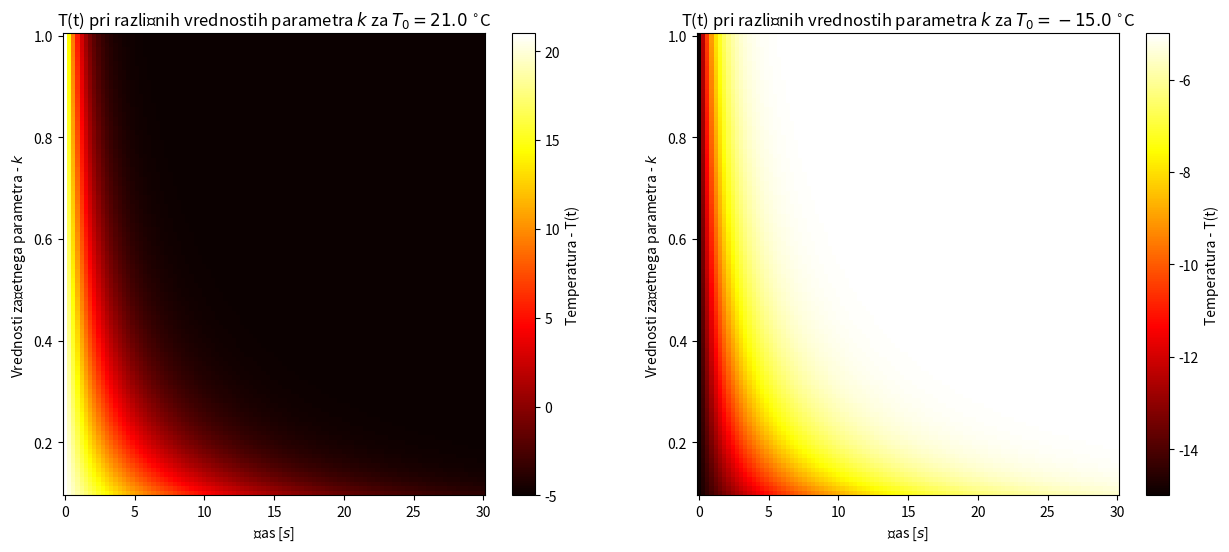

Recreate this plot in Python.
import numpy as np
import matplotlib.pyplot as plt
import matplotlib.colors as color

# Function to calculate results based on parameters
def calculate_result(t, y, k, T0=21.0, T_out=-5.0):
    # Replace this with your actual calculation for heat diffusion
    return T_out + np.exp(-k*t)*(T0 - T_out)

# Number of time points
num_time_points = 100

# Generate time values
time_values = np.linspace(0, 30, num_time_points)

# Generate 10 different starting parameters
k_sez = np.linspace(0.1, 1, 100)

# Generate integration values (replace with your actual values)
integration_values = np.linspace(-10, 30, 100)

# Create a meshgrid for time and integration values
T, Y = np.meshgrid(time_values, k_sez)



# Initialize a figure and axis
fig, (ax1, ax2) = plt.subplots(1, 2, figsize=(15, 6))

# Create a colormap based on starting parameters
cmap = plt.get_cmap('viridis')
cmap = plt.get_cmap('hot')

# Plot the colormap
heatmap1 = ax1.pcolormesh(T, Y, calculate_result(T, Y, k_sez[:, np.newaxis], 21.0), cmap=cmap)#, norm=color.CenteredNorm(vcenter=0))

# Customize the plot
ax1.set_xlabel(r'Čas [$s$]')
ax1.set_ylabel(r'Vrednosti začetnega parametra - $k$')
ax1.set_title(r'T(t) pri različnih vrednostih parametra $k$ za $T_0 = 21.0\;^{\circ}$C')

# Add a colorbar
cbar1 = plt.colorbar(heatmap1, label='Temperatura - T(t)')

# Plot the colormap
heatmap2 = ax2.pcolormesh(T, Y, calculate_result(T, Y, k_sez[:, np.newaxis], -15.0), cmap=cmap)#, norm=color.CenteredNorm(vcenter=0))

# Customize the plot
ax2.set_xlabel(r'Čas [$s$]')
ax2.set_ylabel(r'Vrednosti začetnega parametra - $k$')
ax2.set_title(r'T(t) pri različnih vrednostih parametra $k$ za $T_0 = -15.0\;^{\circ}$C')

# Add a colorbar
cbar2 = plt.colorbar(heatmap2, label='Temperatura - T(t)')

# Show the plot
plt.show()